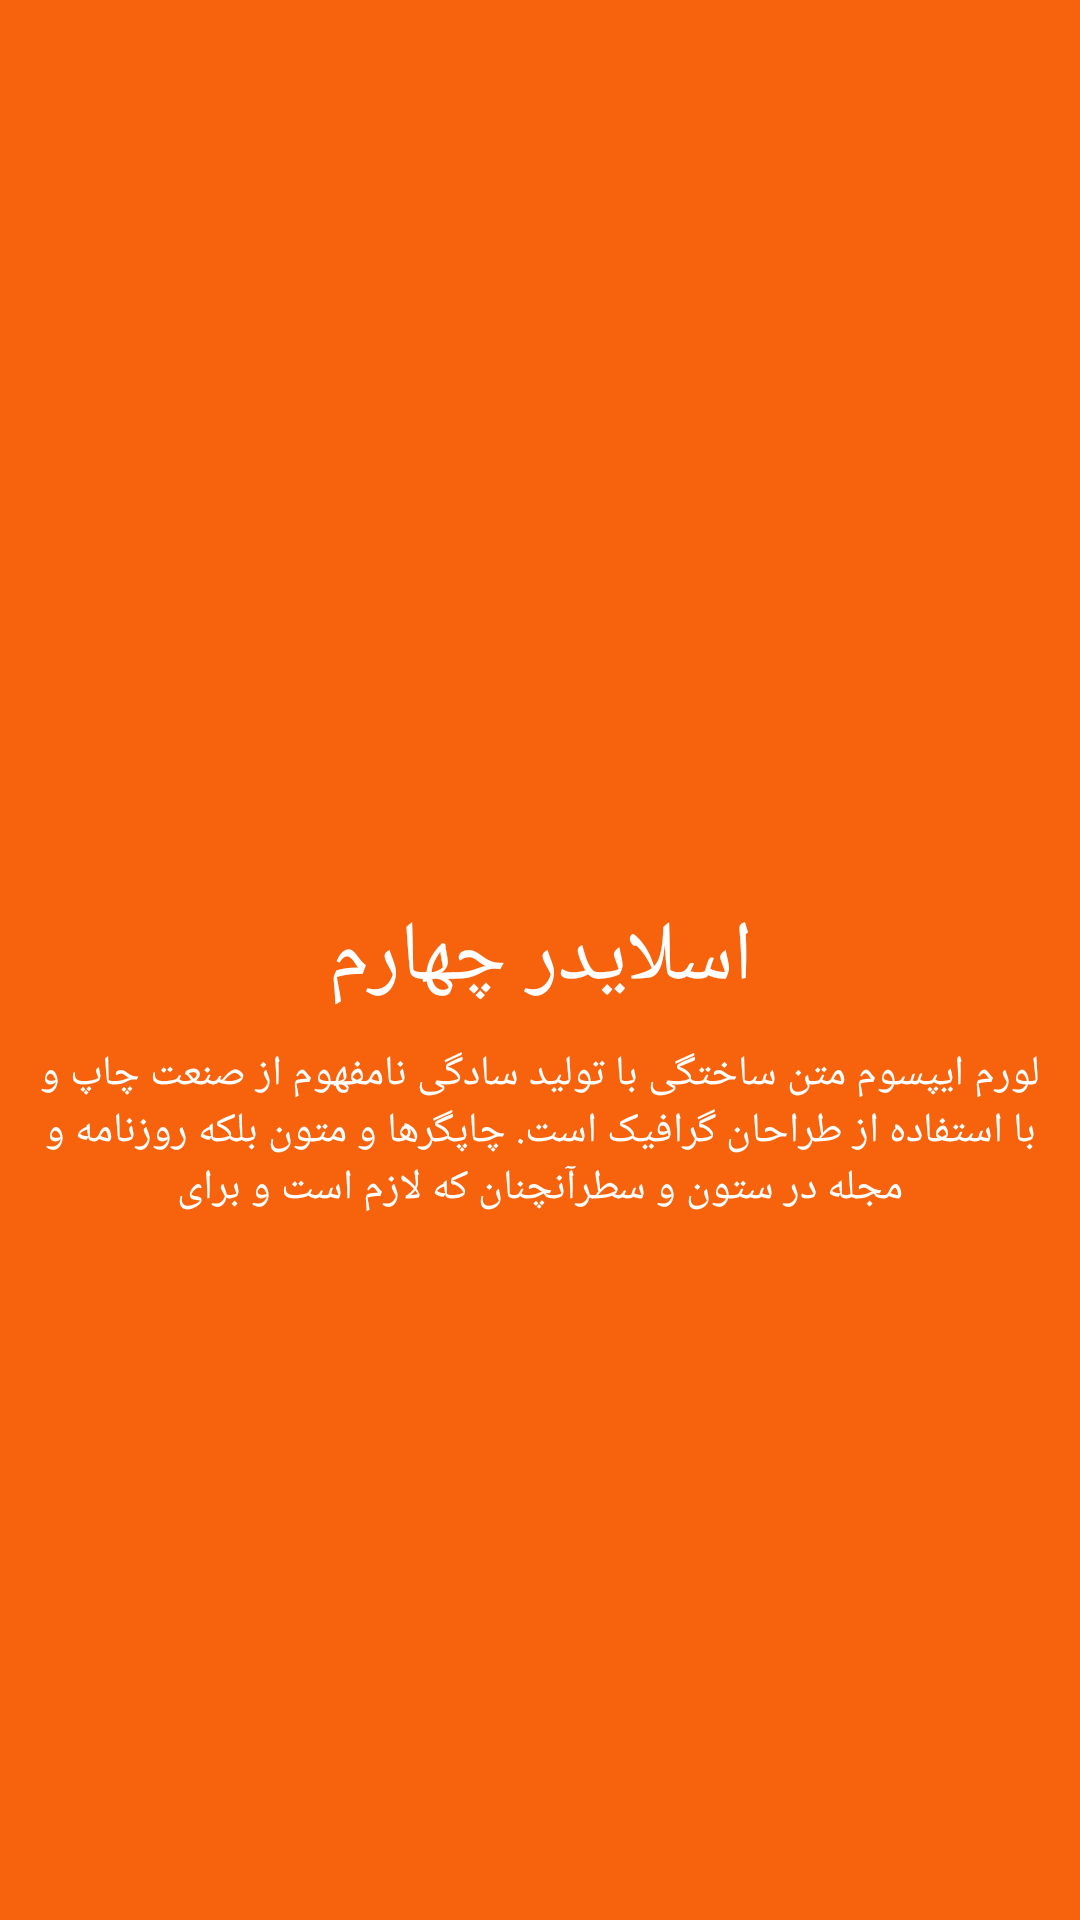

Produce the Android XML layout that renders to this screen, including the resource entries it uses.
<!-- AndroidManifest.xml: application theme AppTheme -->
<!-- res/layout/slider_four.xml -->
<?xml version="1.0" encoding="utf-8"?>
<RelativeLayout
    android:background="@color/slider_4"
    xmlns:android="http://schemas.android.com/apk/res/android" android:layout_width="match_parent"
    android:layout_height="match_parent">

    <ImageView
        android:id="@+id/image1"
        android:layout_width="180dp"
        android:layout_height="180dp"
        android:layout_centerHorizontal="true"
        android:layout_marginTop="110dp"
        android:src="@drawable/image_2" />
    <TextView
        android:id="@+id/text1"
        android:textColor="#ffffff"
        android:gravity="center"
        android:text="اسلایدر چهارم"
        android:layout_marginTop="10dp"
        android:layout_below="@+id/image1"
        android:textSize="28sp"
        android:layout_width="match_parent"
        android:layout_height="wrap_content" />
    <TextView
        android:textSize="14sp"
        android:textAlignment="center"
        android:textColor="#ffffff"
        android:layout_margin="10dp"
        android:layout_below="@+id/text1"
        android:text="لورم ایپسوم متن ساختگی با تولید سادگی نامفهوم از صنعت چاپ و با استفاده از طراحان گرافیک است. چاپگرها و متون بلکه روزنامه و مجله در ستون و سطرآنچنان که لازم است و برای"
        android:layout_width="match_parent"
        android:layout_height="wrap_content" />
</RelativeLayout>
<!-- resources referenced by this layout -->
<resources>
  <color name="slider_4">#F7630C</color>
  <style name="AppTheme" parent="Theme.AppCompat.Light.DarkActionBar">
          
          <item name="colorPrimary">@color/colorPrimary</item>
          <item name="colorPrimaryDark">@color/colorPrimaryDark</item>
          <item name="colorAccent">@color/colorAccent</item>
      </style>
  <color name="colorPrimary">#3F51B5</color>
  <color name="colorPrimaryDark">#303F9F</color>
  <color name="colorAccent">#FF4081</color>
</resources>
